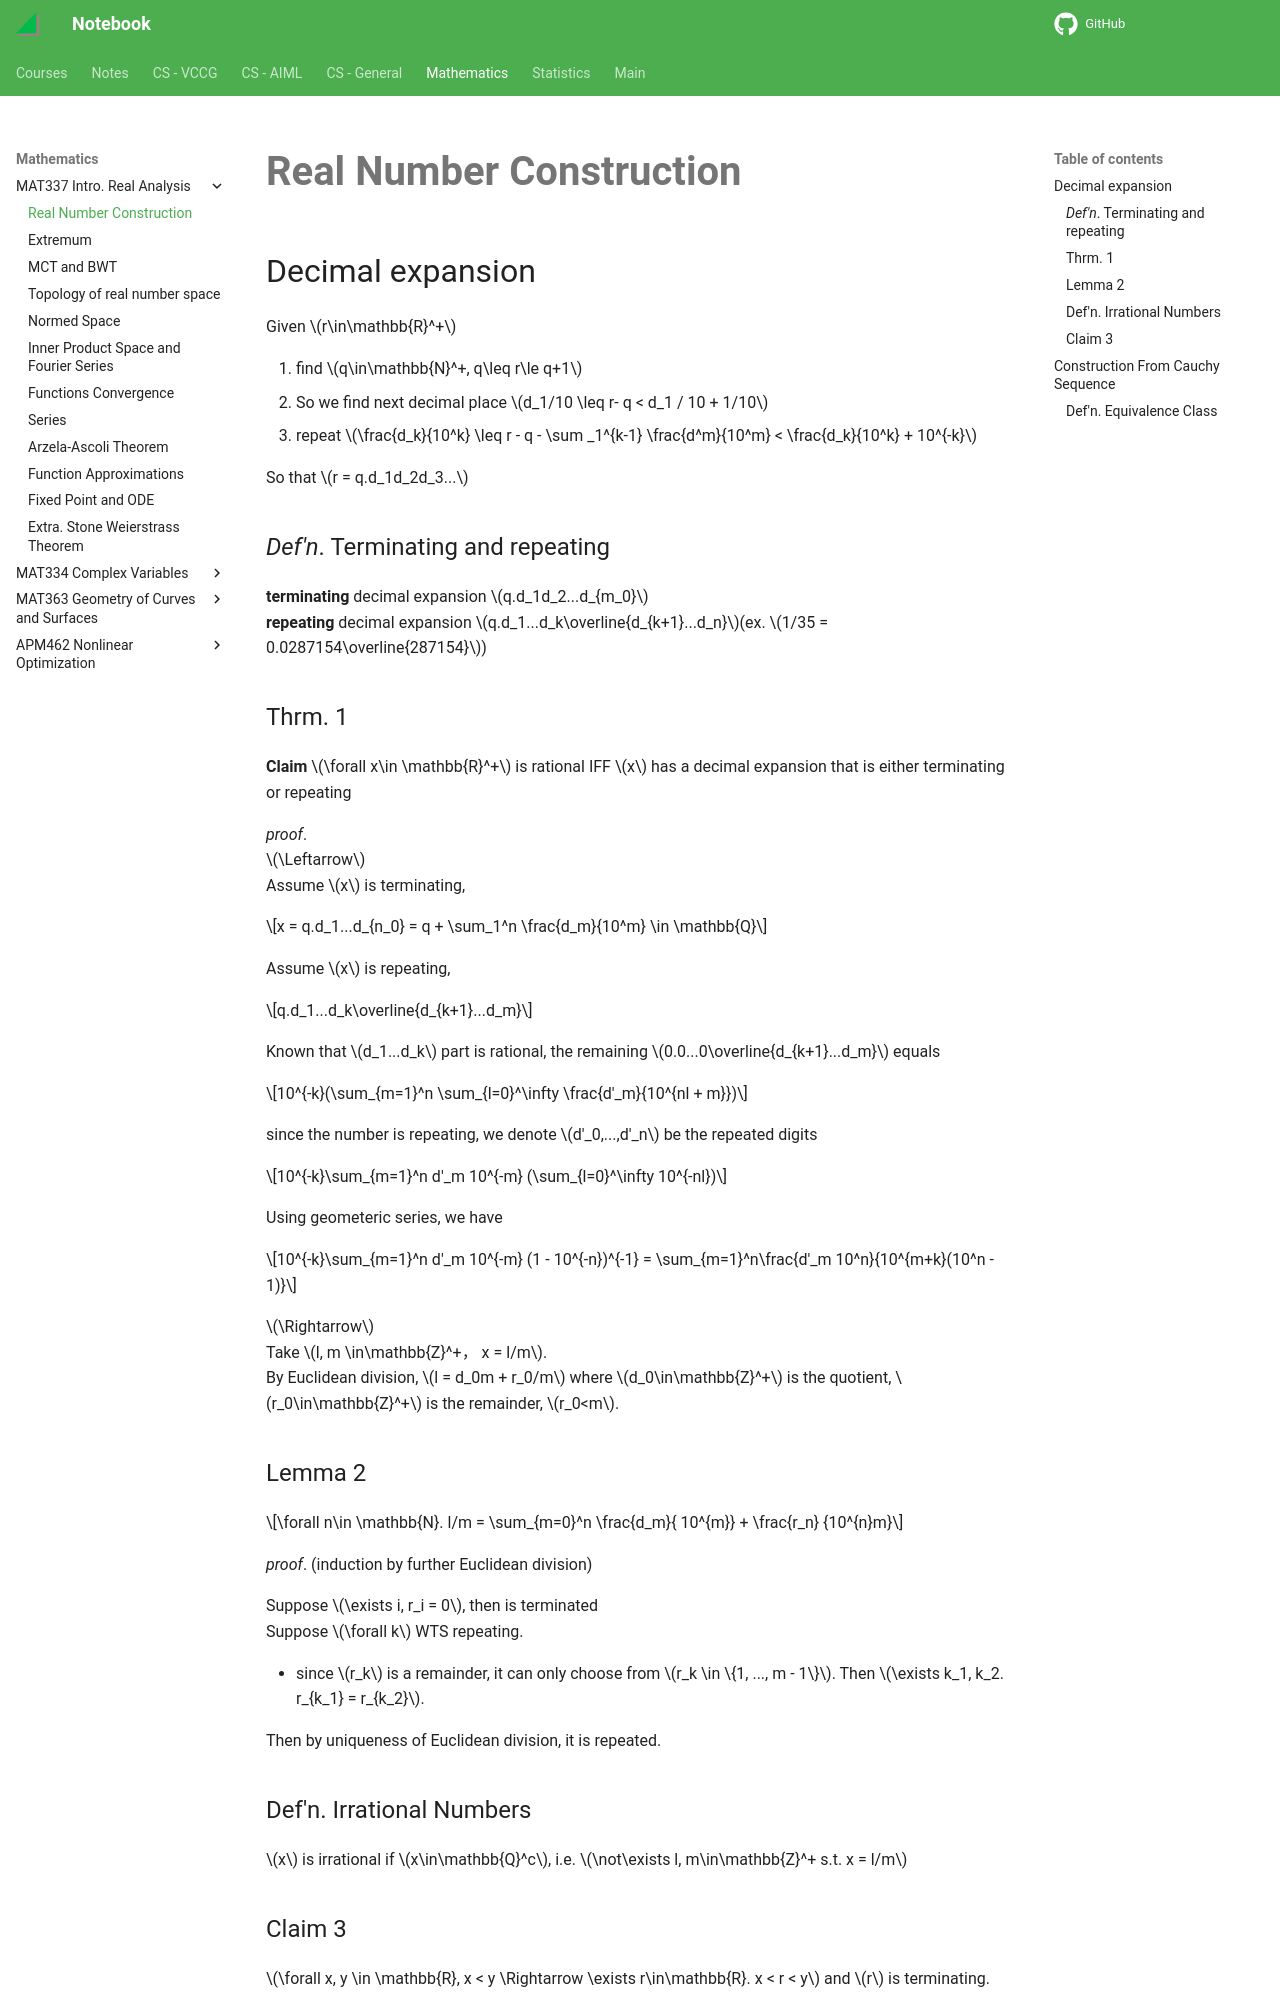

repository: haoda-li/notebook · page: math/mat337/real_number_construction.html · generator: mkdocs

# Real Number Construction

## Decimal expansion

Given $r\in\mathbb{R}^+$  

 1. find $q\in\mathbb{N}^+, q\leq r\le q+1$  
 2. So we find next decimal place $d_1/10 \leq r- q < d_1 / 10 + 1/10$  
 3. repeat $\frac{d_k}{10^k} \leq r - q - \sum _1^{k-1} \frac{d^m}{10^m} < \frac{d_k}{10^k} + 10^{-k}$
   
So that $r = q.d_1d_2d_3...$

### _Def'n_. Terminating and repeating 
__terminating__ decimal expansion $q.d_1d_2...d_{m_0}$  
__repeating__ decimal expansion $q.d_1...d_k\overline{d_{k+1}...d_n}$(ex. $1/35 = 0.0287154\overline{287154}$)


### Thrm. 1
__Claim__ $\forall x\in \mathbb{R}^+$ is rational IFF $x$ has a decimal expansion that is either terminating or repeating  

_proof_.   
$\Leftarrow$  
Assume $x$ is terminating, 

$$x = q.d_1...d_{n_0} = q + \sum_1^n \frac{d_m}{10^m} \in \mathbb{Q}$$

Assume $x$ is repeating, 

$$q.d_1...d_k\overline{d_{k+1}...d_m}$$

Known that $d_1...d_k$ part is rational, the remaining $0.0...0\overline{d_{k+1}...d_m}$ equals

$$10^{-k}(\sum_{m=1}^n \sum_{l=0}^\infty \frac{d'_m}{10^{nl + m}})$$ 

since the number is repeating, we denote $d'_0,...,d'_n$ be the repeated digits  

$$10^{-k}\sum_{m=1}^n d'_m 10^{-m} (\sum_{l=0}^\infty 10^{-nl})$$

Using geometeric series, we have 

$$10^{-k}\sum_{m=1}^n d'_m 10^{-m} (1 - 10^{-n})^{-1} = \sum_{m=1}^n\frac{d'_m 10^n}{10^{m+k}(10^n - 1)}$$


$\Rightarrow$  
Take $l, m \in\mathbb{Z}^+， x = l/m$.  
By Euclidean division, $l = d_0m + r_0/m$ where $d_0\in\mathbb{Z}^+$ is the quotient, $r_0\in\mathbb{Z}^+$ is the remainder, $r_0<m$.  

### Lemma 2

$$\forall n\in \mathbb{N}. l/m = \sum_{m=0}^n \frac{d_m}{ 10^{m}} + \frac{r_n} {10^{n}m}$$

_proof_. (induction by further Euclidean division)

Suppose $\exists i, r_i = 0$, then is terminated  
Suppose $\forall k$ WTS repeating.  

 - since $r_k$ is a remainder, it can only choose from $r_k \in \{1, ..., m - 1\}$. Then $\exists k_1, k_2. r_{k_1} = r_{k_2}$.  
  
 Then by uniqueness of Euclidean division, it is repeated. 


### Def'n. Irrational Numbers
$x$ is irrational if $x\in\mathbb{Q}^c$, i.e. $\not\exists l, m\in\mathbb{Z}^+ s.t. x = l/m$
